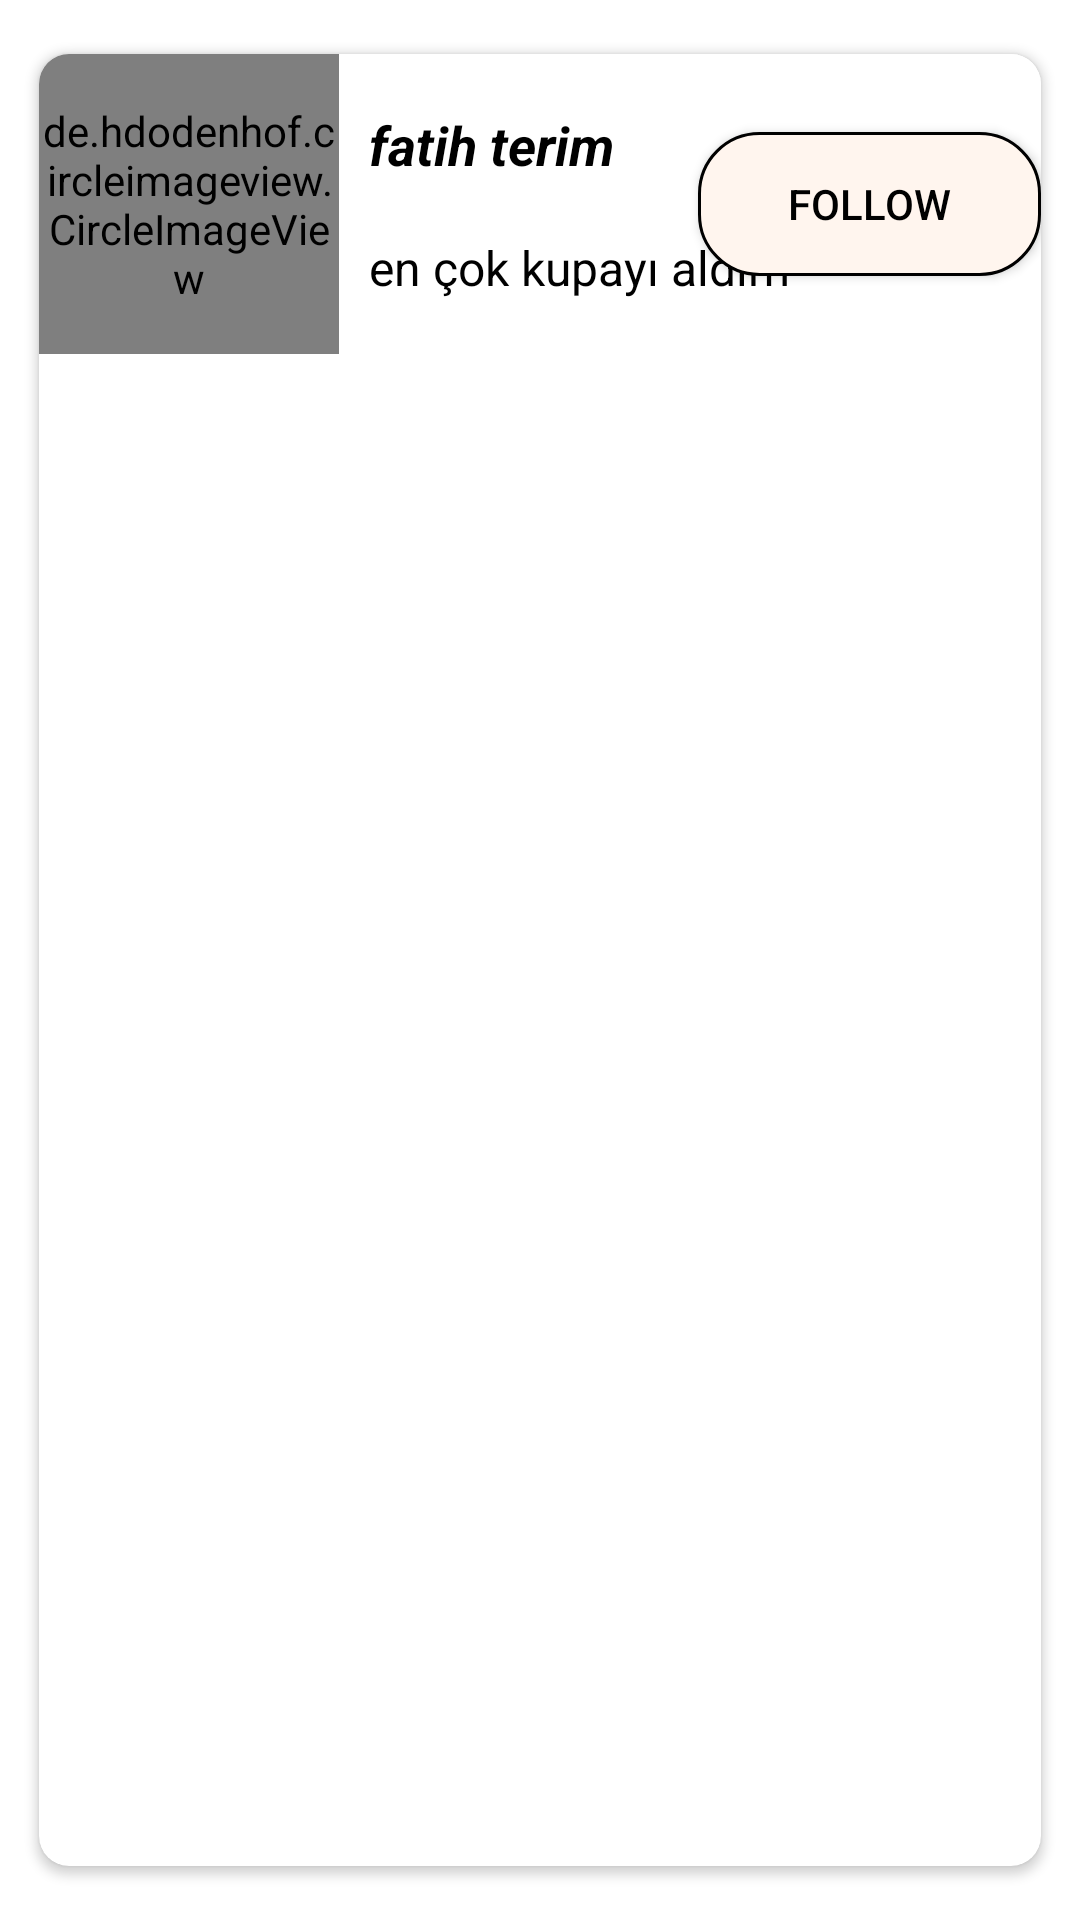

This screen was rendered from an Android layout file. Write that file and the resources it references.
<!-- AndroidManifest.xml: application theme Theme.FindMyPet -->
<!-- res/layout/follower_item.xml -->
<?xml version="1.0" encoding="utf-8"?>
<androidx.cardview.widget.CardView xmlns:android="http://schemas.android.com/apk/res/android"
    xmlns:tools="http://schemas.android.com/tools"
    android:layout_width="match_parent"
    android:layout_height="wrap_content"
    app:cardCornerRadius="10dp"
    app:cardMaxElevation="10dp"
    app:cardPreventCornerOverlap="true"
    app:cardUseCompatPadding="true"
    android:background="@drawable/shape"
    xmlns:app="http://schemas.android.com/apk/res-auto">

    <androidx.constraintlayout.widget.ConstraintLayout
        android:layout_width="match_parent"
        android:layout_height="wrap_content"
        app:layout_constraintTop_toTopOf="parent"
        android:background="@color/white"
        android:id="@+id/constraint_followers"
        >

        <de.hdodenhof.circleimageview.CircleImageView
            android:id="@+id/image_followers"
            android:layout_width="100dp"
            android:layout_height="100dp"
            app:layout_constraintStart_toStartOf="parent"
            app:layout_constraintTop_toTopOf="parent"
            app:layout_constraintBottom_toBottomOf="parent"
            android:src="@drawable/ic_account"
            app:civ_border_width="4dp"
            app:civ_border_color="@color/neongreen"
            />

        <com.google.android.material.textview.MaterialTextView
            android:id="@+id/text_name_followers"
            android:layout_width="wrap_content"
            android:layout_height="wrap_content"
            app:layout_constraintStart_toEndOf="@+id/image_followers"
            app:layout_constraintTop_toTopOf="@+id/image_followers"
            app:layout_constraintBottom_toTopOf="@+id/text_bio_followers"

            android:text="fatih terim"
            android:textSize="18sp"
            android:textColor="@color/black"
            android:textStyle="bold|italic"
            android:layout_marginStart="10dp"
            />

        <com.google.android.material.textview.MaterialTextView
            android:id="@+id/text_bio_followers"
            android:layout_width="wrap_content"
            android:layout_height="wrap_content"
            app:layout_constraintStart_toEndOf="@+id/image_followers"
            app:layout_constraintTop_toBottomOf="@+id/text_name_followers"
            app:layout_constraintBottom_toBottomOf="parent"
            android:text="en çok kupayı aldım"
            android:textSize="16sp"
            android:layout_marginStart="10dp"
            android:textColor="@color/black"
            />


        <androidx.appcompat.widget.AppCompatButton
            android:id="@+id/button_follow_followers"
            android:layout_width="wrap_content"
            android:layout_height="wrap_content"
            app:layout_constraintTop_toTopOf="parent"
            app:layout_constraintEnd_toEndOf="parent"
            app:layout_constraintBottom_toBottomOf="parent"
            android:text="FOLLOW"
            android:textColor="@color/black"
            android:paddingStart="30dp"
            android:paddingEnd="30dp"
            android:background="@drawable/shape_button"
            />

    </androidx.constraintlayout.widget.ConstraintLayout>


</androidx.cardview.widget.CardView>
<!-- resources referenced by this layout -->
<resources>
  <color name="black">#FF000000</color>
  <color name="neongreen">#0FFF50</color>
  <color name="white">#FFFFFFFF</color>
  <!-- drawable ic_account (drawable-anydpi) -->
  <vector xmlns:android="http://schemas.android.com/apk/res/android"
      android:width="24dp"
      android:height="24dp"
      android:viewportWidth="24"
      android:viewportHeight="24"
      android:tint="#000000"
      android:alpha="0.8">
    <group android:scaleX="1.2"
        android:scaleY="1.2"
        android:translateX="-2.4"
        android:translateY="-2.4">
      <path
          android:fillColor="@android:color/white"
          android:pathData="M12,2C6.48,2 2,6.48 2,12s4.48,10 10,10s10,-4.48 10,-10S17.52,2 12,2zM12,6c1.93,0 3.5,1.57 3.5,3.5S13.93,13 12,13s-3.5,-1.57 -3.5,-3.5S10.07,6 12,6zM12,20c-2.03,0 -4.43,-0.82 -6.14,-2.88C7.55,15.8 9.68,15 12,15s4.45,0.8 6.14,2.12C16.43,19.18 14.03,20 12,20z"/>
    </group>
  </vector>
  <!-- drawable shape (drawable) -->
  <?xml version="1.0" encoding="utf-8"?>
  <shape
      xmlns:android="http://schemas.android.com/apk/res/android"
      android:shape="rectangle">
      <corners android:radius="30dp" />
      
      <stroke android:width="1dp" android:color="@color/black" />
      
      <solid android:color="#ffffff" />
  </shape>
  <!-- drawable shape_button (drawable) -->
  <?xml version="1.0" encoding="utf-8"?>
  <shape
      xmlns:android="http://schemas.android.com/apk/res/android"
      android:shape="rectangle">
      <corners android:radius="20dp" />
      
      <stroke android:width="1dp" android:color="@color/black" />
      
      <solid android:color="@color/seashell" />
  </shape>
  <style name="Theme.FindMyPet" parent="Theme.MaterialComponents.DayNight.NoActionBar">
          
          <item name="colorPrimary">@color/purple_500</item>
          <item name="colorPrimaryVariant">@color/purple_700</item>
          <item name="colorOnPrimary">@color/white</item>
          
          <item name="colorSecondary">@color/teal_200</item>
          <item name="colorSecondaryVariant">@color/teal_700</item>
          <item name="colorOnSecondary">@color/black</item>
          
          <item name="android:statusBarColor">?attr/colorPrimaryVariant</item>
          
      </style>
  <color name="seashell">#FFF5EE</color>
  <color name="purple_500">#FF6200EE</color>
  <color name="purple_700">#FF3700B3</color>
  <color name="teal_200">#FF03DAC5</color>
  <color name="teal_700">#FF018786</color>
</resources>
